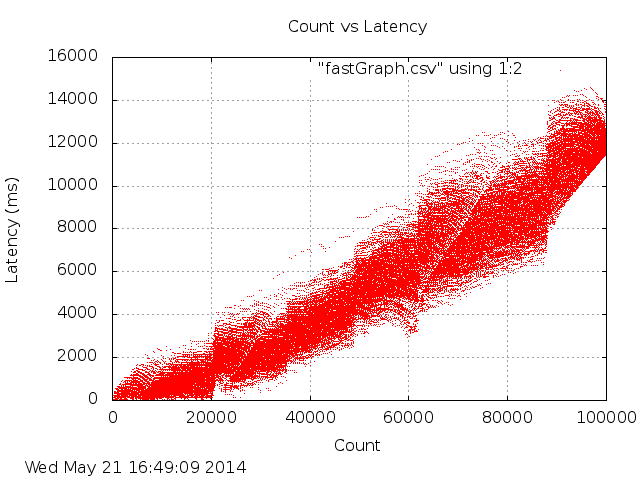

The table this chart was drawn from, first rows:
loc, val
0, 109
1, 163
2, 163
3, 162
4, 162
5, 161
6, 10
7, 4
8, 159
9, 158
10, 158
11, 157
12, 157
13, 5
14, 161
15, 159
16, 159
17, 159
18, 158
19, 157
20, 157
21, 156
22, 156
23, 156
24, 155
25, 155
26, 155
27, 154
28, 154
29, 153
30, 153
31, 155
32, 155
33, 155
34, 154
35, 154
36, 154
37, 154
38, 152
39, 151
40, 151
41, 151
42, 151
43, 150
44, 150
45, 150
46, 150
47, 150
48, 149
49, 148
50, 148
51, 147
52, 149
53, 148
54, 146
55, 146
56, 145
57, 145
58, 145
59, 145
... 99,941 more rows
